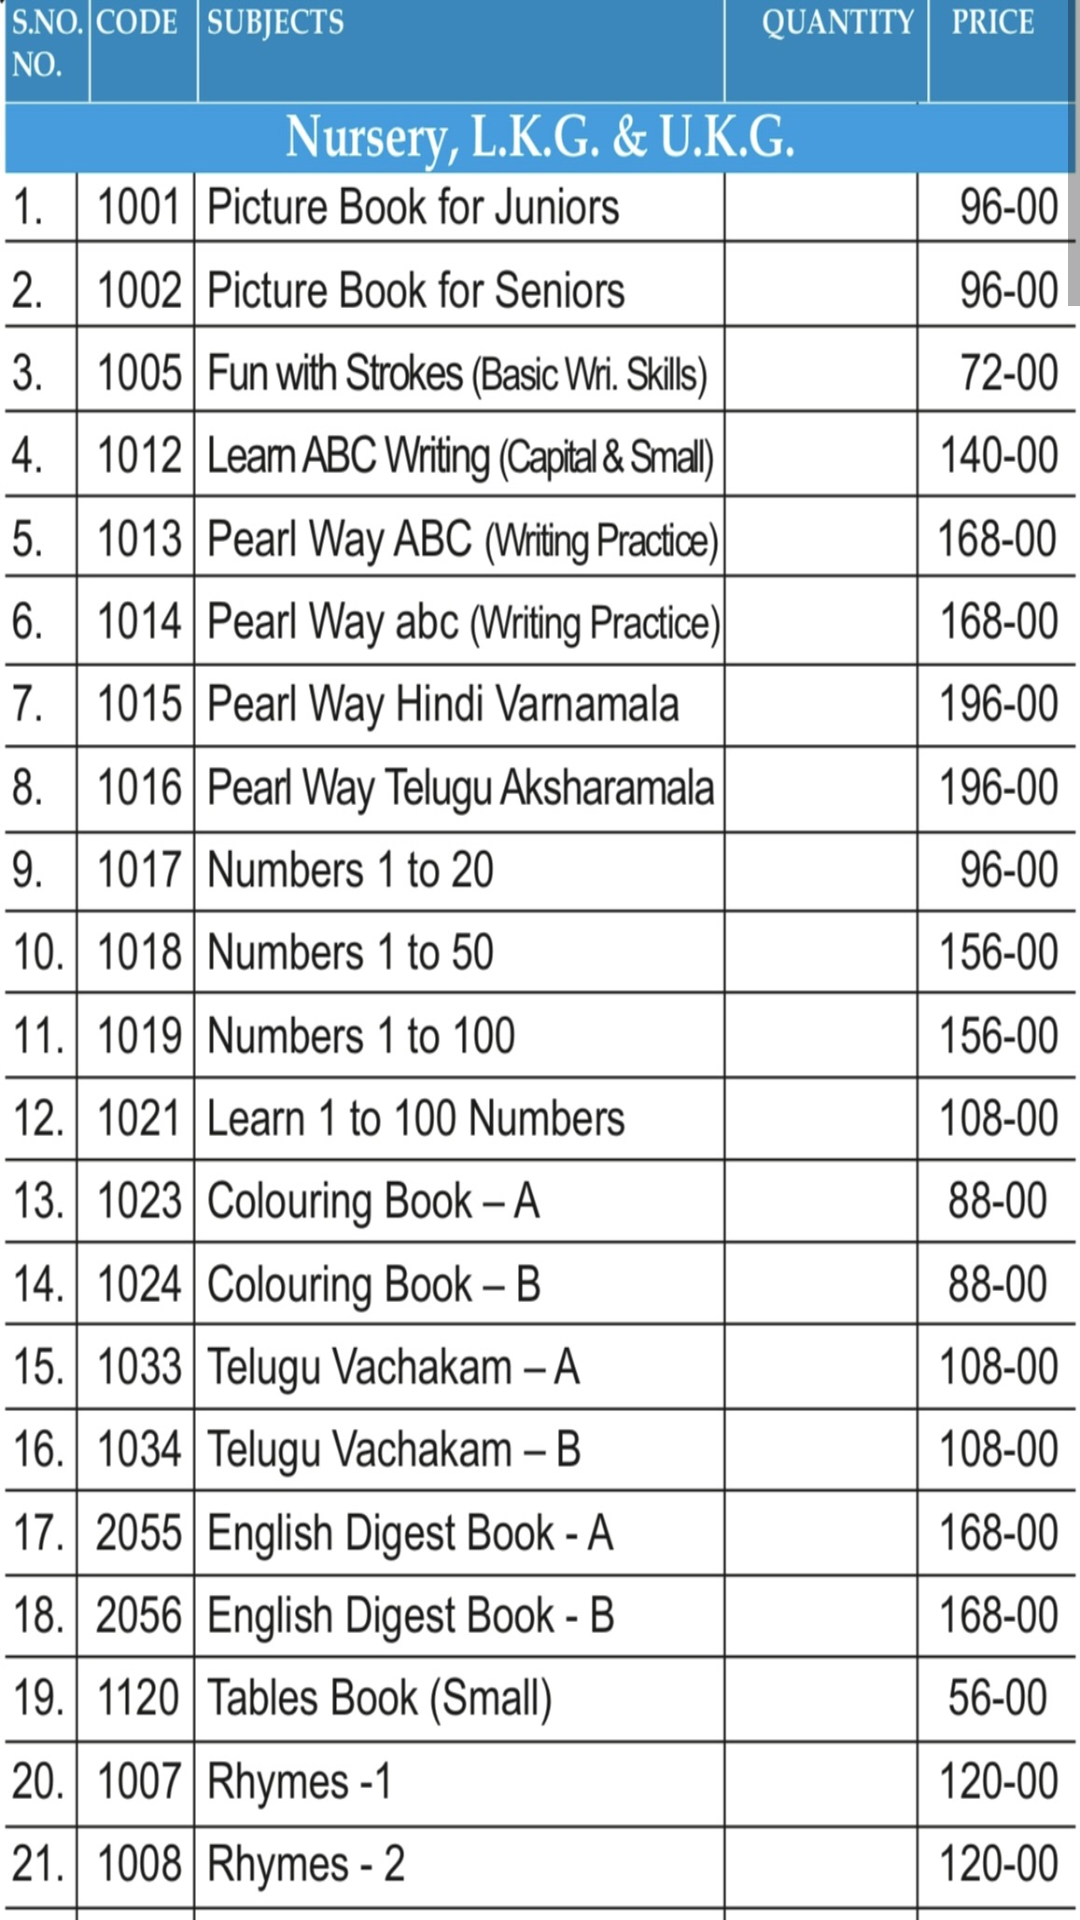

This screen was rendered from an Android layout file. Write that file and the resources it references.
<!-- AndroidManifest.xml: application theme Theme.VikranthPublications -->
<!-- res/layout/fragment_catalogue.xml -->
<?xml version="1.0" encoding="utf-8"?>
<ScrollView xmlns:android="http://schemas.android.com/apk/res/android"
    xmlns:tools="http://schemas.android.com/tools"
    android:layout_width="match_parent"
    android:background="@color/white"
    android:orientation="vertical"
    android:layout_height="match_parent"
    tools:context=".view.fragments.CatalogueFragment">

    <LinearLayout
        android:layout_width="match_parent"
        android:layout_height="wrap_content"
        android:orientation="vertical">

        <ImageView
            android:layout_width="match_parent"
            android:layout_height="800dp"
            android:scaleType="fitXY"
            android:src="@drawable/one" />

        <ImageView
            android:layout_width="match_parent"
            android:layout_height="150dp"
            android:scaleType="fitXY"
            android:src="@drawable/two"/>
        <ImageView
            android:layout_width="match_parent"
            android:layout_height="900dp"
            android:scaleType="fitXY"
            android:src="@drawable/three"/>
        <ImageView
            android:layout_width="match_parent"
            android:layout_height="680dp"
            android:scaleType="fitXY"
            android:src="@drawable/four"/>

        <ImageView
            android:layout_width="match_parent"
            android:layout_height="480dp"
            android:scaleType="fitXY"
            android:src="@drawable/six"/>
        <ImageView
            android:layout_width="match_parent"
            android:layout_height="500dp"
            android:scaleType="fitXY"
            android:src="@drawable/five"/>
        <ImageView
            android:layout_width="match_parent"
            android:layout_height="500dp"
            android:layout_marginBottom="6dp"
            android:scaleType="fitXY"
            android:src="@drawable/seven"/>

    </LinearLayout>





</ScrollView>
<!-- resources referenced by this layout -->
<resources>
  <color name="white">#FFFFFFFF</color>
  <!-- drawable five: jpg bitmap (drawable, 288317 bytes) -->
  <!-- drawable four: jpg bitmap (drawable, 294952 bytes) -->
  <!-- drawable one: jpeg bitmap (drawable, 473266 bytes) -->
  <!-- drawable seven: jpg bitmap (drawable, 310834 bytes) -->
  <!-- drawable six: jpg bitmap (drawable, 287253 bytes) -->
  <!-- drawable three: jpg bitmap (drawable, 527332 bytes) -->
  <!-- drawable two: jpg bitmap (drawable, 89489 bytes) -->
  <style name="Theme.VikranthPublications" parent="Theme.MaterialComponents.Light.DarkActionBar">
          
          <item name="colorPrimary">@color/purple_700</item>
          <item name="colorPrimaryVariant">@color/purple_700</item>
          <item name="colorOnPrimary">@color/white</item>
          
          <item name="colorSecondary">#E3F2FD</item>
          <item name="colorSecondaryVariant">@color/teal_700</item>
          <item name="colorOnSecondary">@color/black</item>
          
          <item name="android:statusBarColor">?attr/colorPrimaryVariant</item>
          
      </style>
  <color name="purple_700">#FF3700B3</color>
  <color name="teal_700">#FF018786</color>
  <color name="black">#FF000000</color>
</resources>
